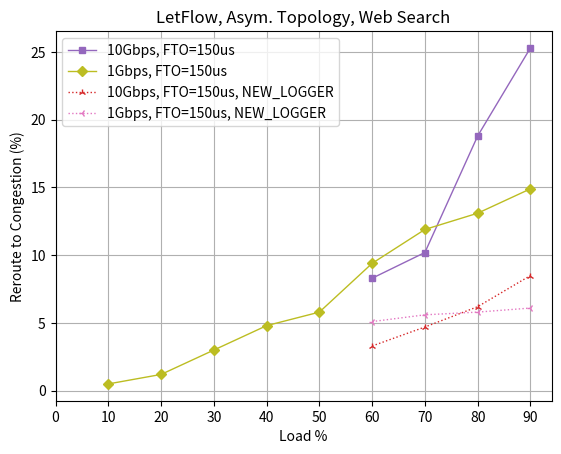

Source code (Python):
#!/usr/bin/python


import matplotlib.pyplot as plt
import numpy as np


# fig, axs = plt.subplots(nrows=1, ncols=2)
fig, axs = plt.subplots(nrows=1, ncols=1)

# # 10Gbps, FTO(Flowlet Timout)=500us
# # x axis values
# x = [10,20,30,40,50,60,70,80,90]
# # y axis values
# y = [0.7,1.9,1.1,4,5.4,7.9,11.9,17.9,18.3]
# axs.plot(x, y, 'tab:blue',linestyle='-', linewidth = 1, marker='o', markersize=5, label='10Gbps, FTO=50us')

# # 1Gbps, FTO(Flowlet Timout)=500us
# # x axis values
# x = [10,20,30,40,50,60,70,80,90]
# # y axis values
# y = [0.8,1.6,4.4,7.6,9.2,10.7,10,10.3,11.5]
# axs.plot(x, y, 'tab:orange', linestyle='-', linewidth = 1, marker='x',  markersize=5, label='1Gbps, FTO=50us')


# 10Gbps, FTO(Flowlet Timout)=150us
# x axis values
x = [60,70,80,90]
# y axis values
y = [8.3,10.2,18.8,25.3]
# 10Gbps, FTO(Flowlet Timout)=150us, NEW_LOGGER
axs.plot(x, y,'tab:purple', linestyle='-', linewidth = 1, marker='s', markersize=5, label='10Gbps, FTO=150us')

# 1Gbps, FTO(Flowlet Timout)=150us
# x axis values
x = [10,20,30,40,50,60,70,80,90]
# y axis values
y = [0.5,1.2,3,4.8,5.8,9.4,11.9,13.1,14.9]
axs.plot(x, y,'tab:olive', linestyle='-', linewidth = 1, marker='D', markersize=5, label='1Gbps, FTO=150us')


########################################
#  NEW LOGGER
# 10Gbps, FTO(Flowlet Timout)=150us, NEW LOGGER
# x axis values
x = [60,70,80,90]
# y axis values
y = [3.3,4.7,6.2,8.5]
# 10Gbps, FTO(Flowlet Timout)=150us, NEW_LOGGER
axs.plot(x, y,'tab:red', linestyle='dotted', linewidth = 1, marker='2', markersize=5, label='10Gbps, FTO=150us, NEW_LOGGER')

# 1Gbps, FTO(Flowlet Timout)=150us
# x axis values
x = [60,70,80,90]
# y axis values
y = [5.1,5.6,5.8,6.1]
axs.plot(x, y,'tab:pink', linestyle='dotted', linewidth = 1, marker='3', markersize=5, label='1Gbps, FTO=150us, NEW_LOGGER')




axs.grid()
axs.set(xlabel='Load %', ylabel='Reroute to Congestion (%)')
axs.legend()
# for ax in axs.flat:
	# ax.set(xlabel='Load %', ylabel='Reroute to Congestion (%)')
# Hide x labels and tick labels for top plots and y ticks for right plots.
# for ax in axs.flat:
#     ax.label_outer()


# # x axis values
# x = [10,20,30,40,50,60,70,80,90]
# # y axis values
# y = [0,0,0,7,0,13,0,31,0]

# # plotting the points 
# plt.plot(x, y, color='green', linestyle='-', linewidth = 1,
#          marker='o', markerfacecolor='black', markersize=8)
# #Set the y-limits of the current axes.
# plt.ylim(1,max(y)+5)
# #Set the x-limits of the current axes.
# plt.xlim(1,max(x)+10)

# # naming the x axis
# plt.xlabel('Load %')
# # naming the y axis
# plt.ylabel('To congested paths')

plt.xticks(np.arange(0, 100, 10))
# # giving a title to my graph
plt.title('LetFlow, Asym. Topology, Web Search')
# function to show the plot
# fig.tight_layout()
plt.savefig('LetFlow-AsymTopo-DCTCP.pdf', bbox_inches='tight')
plt.show()
